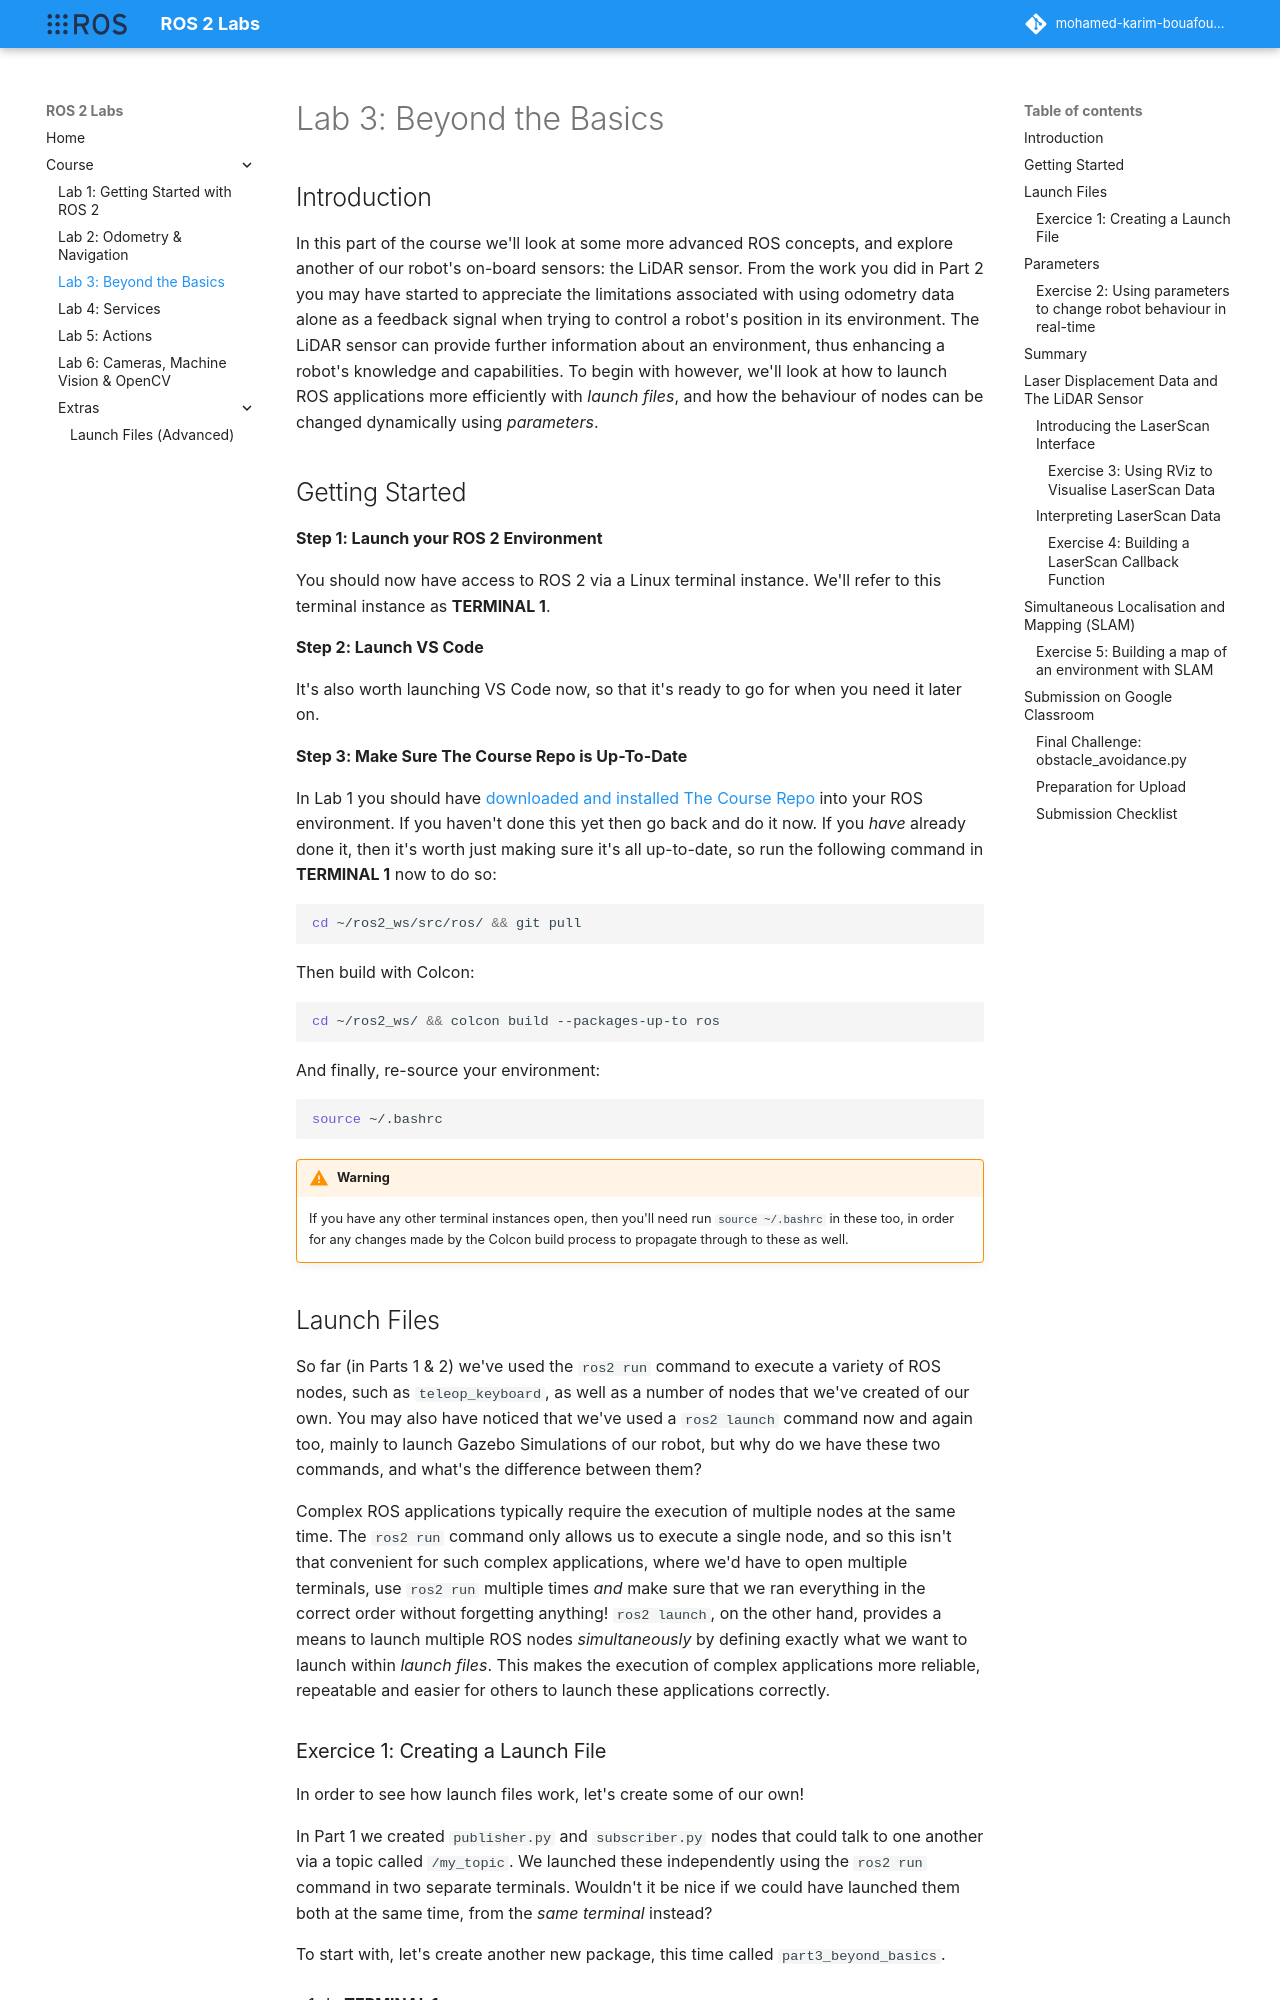

repository: Mohamed-Karim-Bouafoura/ros2-labs · page: course/part3/index.html · generator: mkdocs

---  
title: "Lab 3: Beyond the Basics"  
description: Execute ROS applications more efficiently using launch files, and learn how to affect the behaviour of nodes during run-time using parameters. Learn about the LiDAR sensor, the data that it generates, and see the benefits of this for tools like "SLAM".
---

## Introduction

In this part of the course we'll look at some more advanced ROS concepts, and explore another of our robot's on-board sensors: the LiDAR sensor. From the work you did in Part 2 you may have started to appreciate the limitations associated with using odometry data alone as a feedback signal when trying to control a robot's position in its environment. The LiDAR sensor can provide further information about an environment, thus enhancing a robot's knowledge and capabilities. To begin with however, we'll look at how to launch ROS applications more efficiently with *launch files*, and how the behaviour of nodes can be changed dynamically using *parameters*. 


## Getting Started

**Step 1: Launch your ROS 2 Environment**

You should now have access to ROS 2 via a Linux terminal instance. We'll refer to this terminal instance as **TERMINAL 1**.


**Step 2: Launch VS Code** 

It's also worth launching VS Code now, so that it's ready to go for when you need it later on. 


**Step 3: Make Sure The Course Repo is Up-To-Date**

<a name="course-repo"></a>

In Lab 1 you should have [downloaded and installed The Course Repo](./part1.md#course-repo) into your ROS environment. If you haven't done this yet then go back and do it now. If you *have* already done it, then it's worth just making sure it's all up-to-date, so run the following command in **TERMINAL 1** now to do so:

```bash
cd ~/ros2_ws/src/ros/ && git pull
```

Then build with Colcon: 

```bash
cd ~/ros2_ws/ && colcon build --packages-up-to ros
```

And finally, re-source your environment:

```bash
source ~/.bashrc
```

!!! warning
    If you have any other terminal instances open, then you'll need run `source ~/.bashrc` in these too, in order for any changes made by the Colcon build process to propagate through to these as well.
